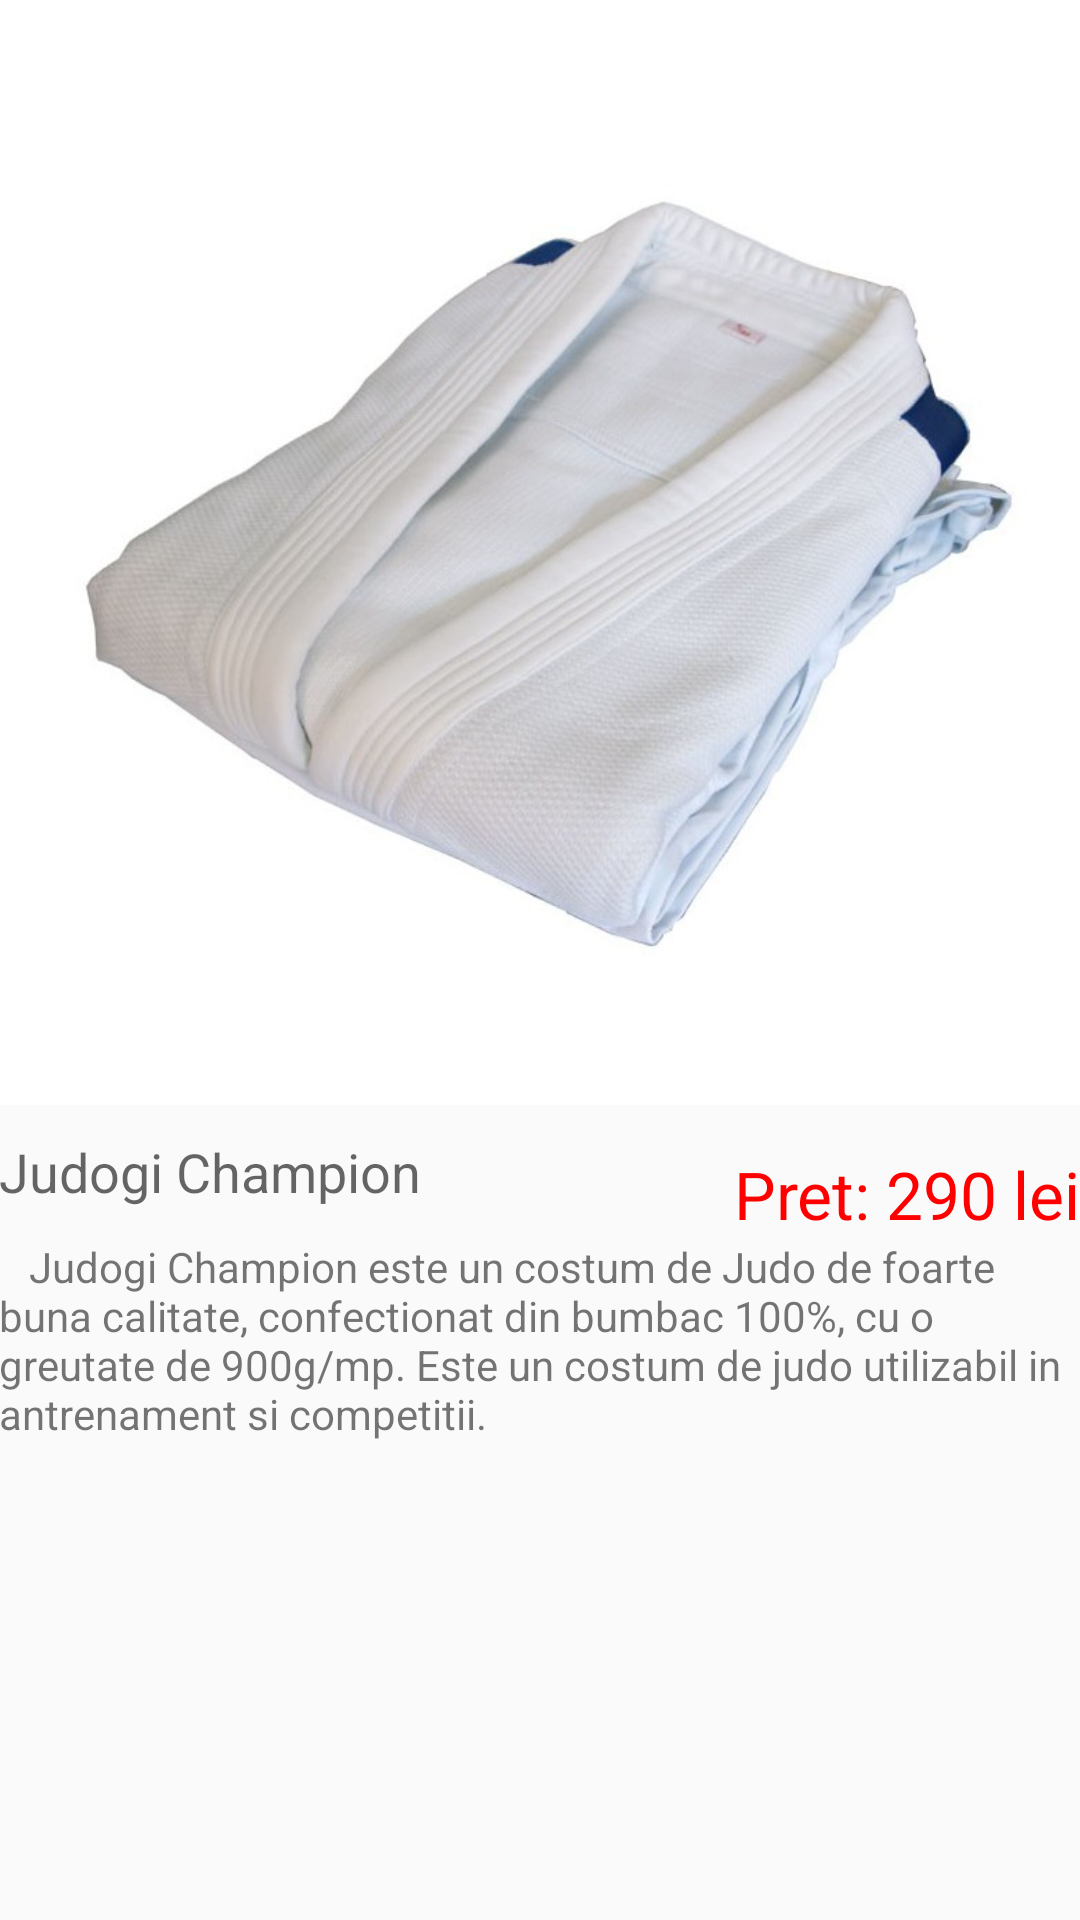

Reconstruct the res/layout file that produces this screen, plus the resources it refers to.
<!-- AndroidManifest.xml: application theme AppTheme -->
<!-- res/layout/prod_item.xml -->
<?xml version="1.0" encoding="utf-8"?>
<LinearLayout xmlns:android="http://schemas.android.com/apk/res/android"
    android:layout_width="match_parent"
    android:layout_height="match_parent"
    android:paddingBottom="16dp"
    android:orientation="vertical"
    android:weightSum="5">

    <ImageView
        android:id="@+id/img1"
        style="@style/img" />
    <View
        android:layout_width="match_parent"
        android:layout_height="10dp" />
    <include layout="@layout/title_description_price"
        android:layout_width="match_parent"
        android:layout_height="0dp"
        android:layout_weight="2" />

</LinearLayout>
<!-- res/layout/title_description_price.xml (included above) -->
<?xml version="1.0" encoding="utf-8"?>
<RelativeLayout xmlns:android="http://schemas.android.com/apk/res/android"
    android:layout_width="match_parent"
    android:layout_height="match_parent"
    android:paddingLeft="@dimen/activity_horizontal_margin"
    android:paddingRight="@dimen/activity_horizontal_margin">


    <TextView
        android:id="@+id/title"
        android:layout_width="wrap_content"
        android:layout_height="wrap_content"
        android:text="@string/title"
        android:textAppearance="?android:textAppearanceMedium"
        android:layout_alignParentLeft="true"
        android:layout_alignParentStart="true"
        android:layout_toLeftOf="@+id/price"
        android:layout_toStartOf="@+id/price"
        />
    <View
        android:id="@+id/space"
        android:layout_width="wrap_content"
        android:layout_height="10dp"
        android:layout_below="@id/title"
        android:layout_alignParentLeft="true"
        android:layout_alignParentStart="true"
        android:layout_toLeftOf="@+id/price"
        android:layout_toStartOf="@+id/price"/>
    <TextView
        android:id="@+id/price"
        android:layout_width="wrap_content"
        android:layout_height="wrap_content"
        android:text="@string/price"
        android:textAppearance="?android:textAppearanceLarge"
        android:textColor="#ff0000"
        android:layout_above="@+id/description"
        android:layout_alignRight="@+id/description"
        android:layout_alignEnd="@+id/description" />
    <TextView
        android:id="@+id/description"
        android:layout_width="match_parent"
        android:layout_height="wrap_content"
        android:text="@string/description"
        android:layout_below="@id/space"/>
    <View
        android:id="@+id/space2"
        android:layout_width="match_parent"
        android:layout_height="10dp"
        android:layout_below="@id/description" />

</RelativeLayout>
<!-- resources referenced by this layout -->
<resources>
  <string name="description"> \t Judogi Champion
          este un costum de Judo de foarte buna calitate,
      confectionat din bumbac 100%, cu o greutate de 900g/mp. Este un
          costum de judo utilizabil in antrenament si competitii. </string>
  <string name="price">Pret: 290 lei</string>
  <string name="title">Judogi Champion</string>
  <style name="img">
          <item name="android:layout_width">match_parent</item>
          <item name="android:layout_height">0dp</item>
          <item name="android:layout_weight">3</item>
          <item name="android:src">@drawable/judogi_champion</item>
          <item name="android:scaleType">centerCrop</item>
      </style>
  <style name="AppTheme" parent="Theme.AppCompat.Light.DarkActionBar">
          
          <item name="colorPrimary">@color/colorPrimary</item>
          <item name="colorPrimaryDark">@color/colorPrimaryDark</item>
          <item name="colorAccent">@color/colorAccent</item>
      </style>
  <!-- drawable judogi_champion: jpg bitmap (drawable, 45231 bytes) -->
  <!-- not gathered from this repository: default colours our renderer supplied (Android Studio template values) -->
  <color name="colorPrimary">#FF6200EE</color>
  <color name="colorPrimaryDark">#FF3700B3</color>
  <color name="colorAccent">#FF03DAC5</color>
</resources>
